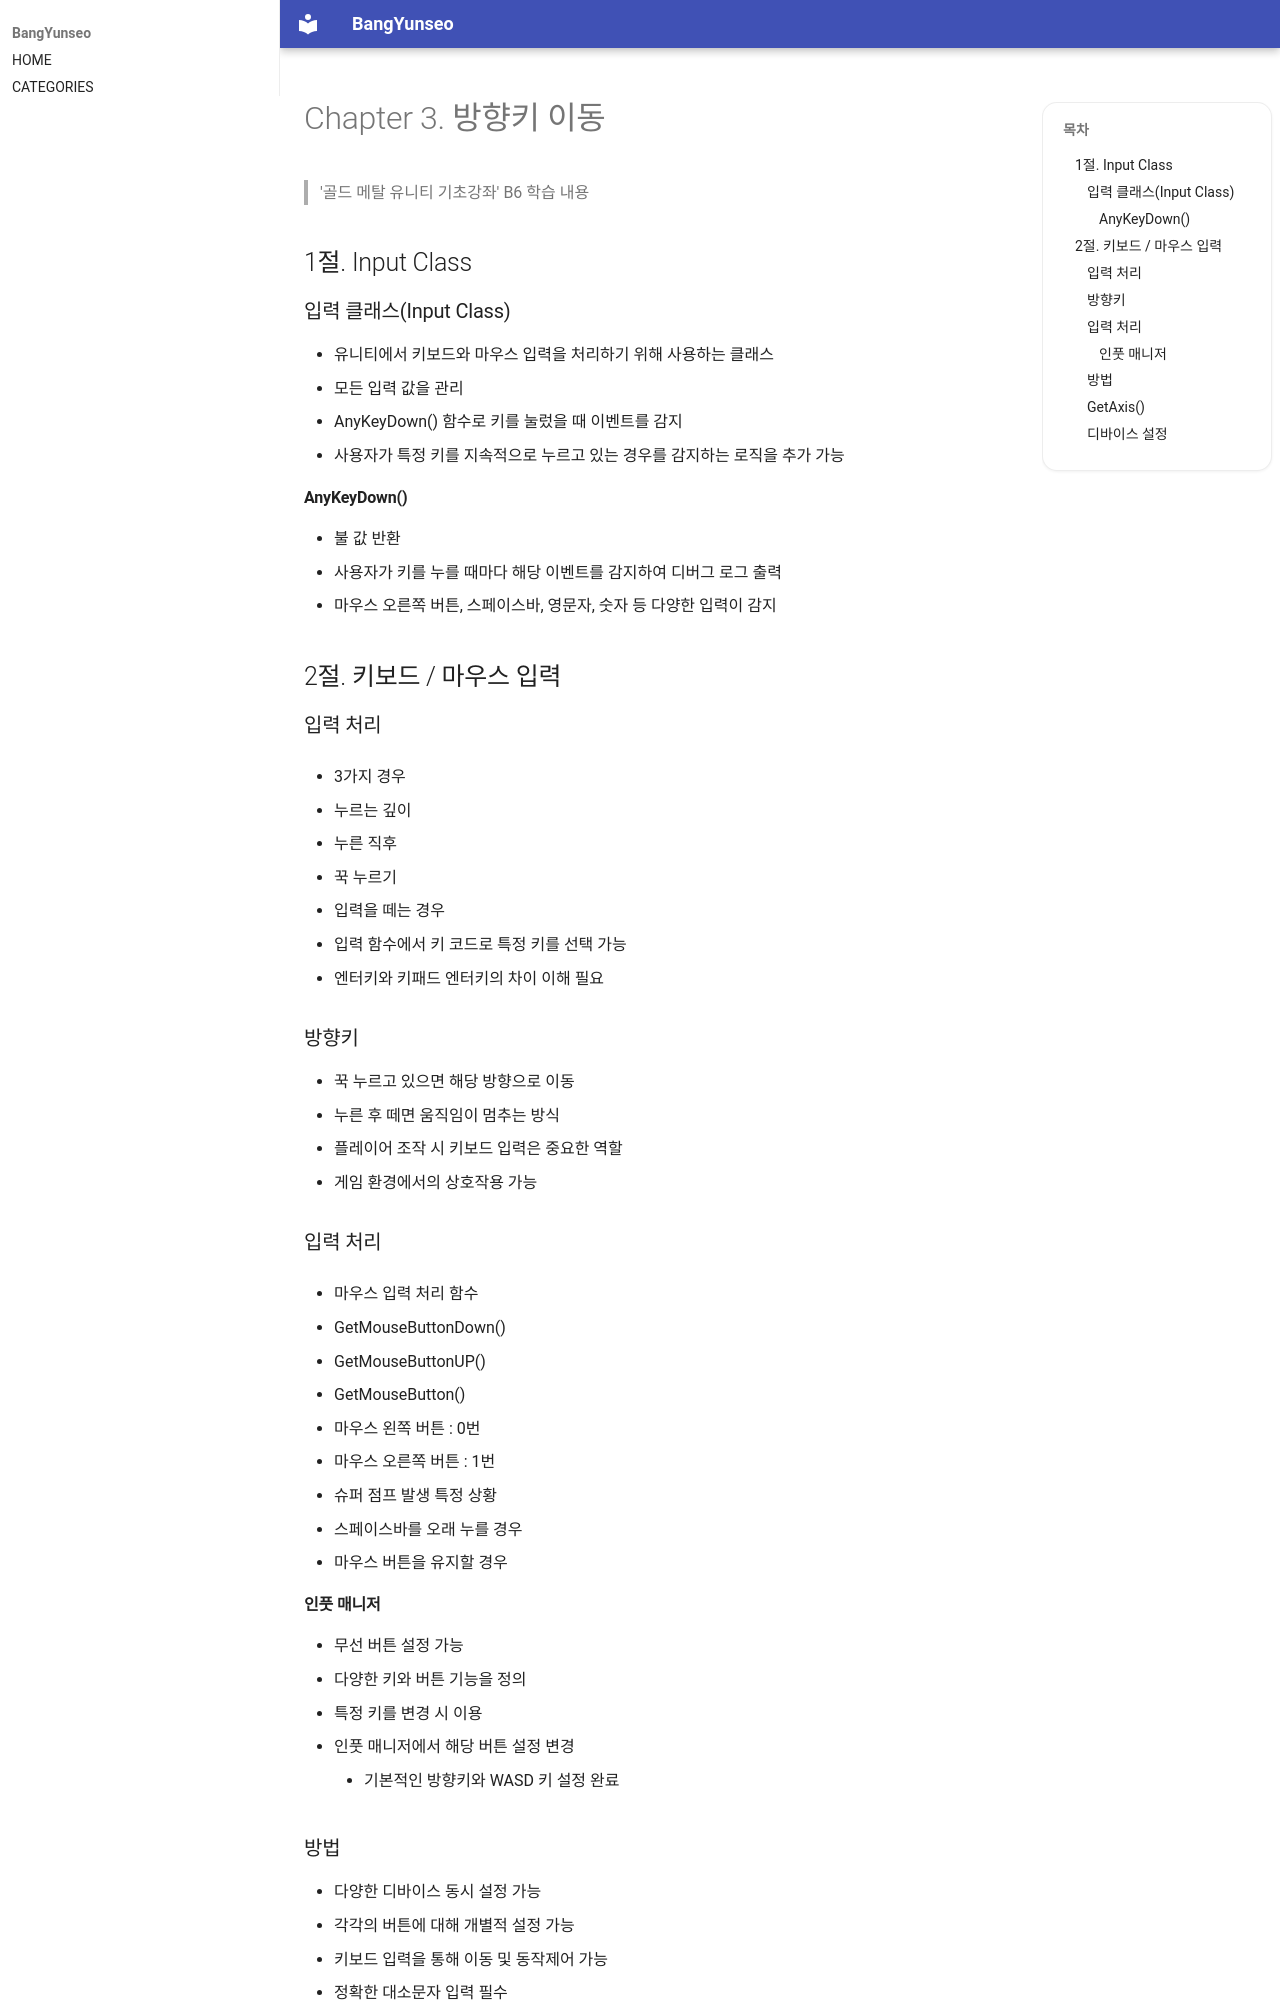

repository: BangYunseo/TIL · page: GameEngine/Unity/ch03_InputWASD/index.html · generator: mkdocs

# Chapter 3. 방향키 이동

> '골드 메탈 유니티 기초강좌' B6 학습 내용

## 1절. Input Class

### 입력 클래스(Input Class)

- 유니티에서 키보드와 마우스 입력을 처리하기 위해 사용하는 클래스
- 모든 입력 값을 관리
- AnyKeyDown() 함수로 키를 눌렀을 때 이벤트를 감지
- 사용자가 특정 키를 지속적으로 누르고 있는 경우를 감지하는 로직을 추가 가능

#### AnyKeyDown()

- 불 값 반환
- 사용자가 키를 누를 때마다 해당 이벤트를 감지하여 디버그 로그 출력
- 마우스 오른쪽 버튼, 스페이스바, 영문자, 숫자 등 다양한 입력이 감지

## 2절. 키보드 / 마우스 입력

### 입력 처리

- 3가지 경우

  - 누르는 깊이
  - 누른 직후
  - 꾹 누르기
  - 입력을 떼는 경우

- 입력 함수에서 키 코드로 특정 키를 선택 가능
- 엔터키와 키패드 엔터키의 차이 이해 필요

### 방향키

- 꾹 누르고 있으면 해당 방향으로 이동
- 누른 후 떼면 움직임이 멈추는 방식
- 플레이어 조작 시 키보드 입력은 중요한 역할
- 게임 환경에서의 상호작용 가능

### 입력 처리

- 마우스 입력 처리 함수

  - GetMouseButtonDown()
  - GetMouseButtonUP()
  - GetMouseButton()

- 마우스 왼쪽 버튼 : 0번
- 마우스 오른쪽 버튼 : 1번

- 슈퍼 점프 발생 특정 상황
  - 스페이스바를 오래 누를 경우
  - 마우스 버튼을 유지할 경우

#### 인풋 매니저

- 무선 버튼 설정 가능
- 다양한 키와 버튼 기능을 정의
- 특정 키를 변경 시 이용
  - 인풋 매니저에서 해당 버튼 설정 변경
    - 기본적인 방향키와 WASD 키 설정 완료

### 방법

- 다양한 디바이스 동시 설정 가능
- 각각의 버튼에 대해 개별적 설정 가능
- 키보드 입력을 통해 이동 및 동작제어 가능
  - 정확한 대소문자 입력 필수
- 특정 키를 동시에 누를 때 발생하는 동작
  - 왼쪽(-1)과 오른쪽(1)의 입력 값 설정 가능

### GetAxis()

- 부드럽고 자연스러운 이동감 구현 가능
- 다양한 게임에서 활용
- 가속도를 추가하여 입력에 따른 반응성을 조절 가능
- 유연한 이동 가능
